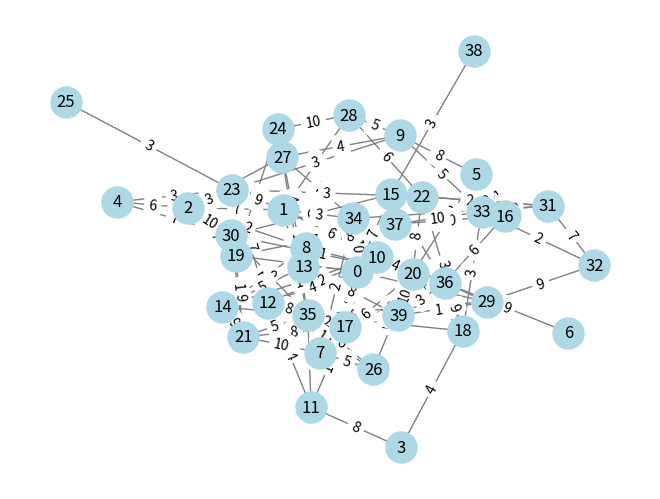

Python code for this plot:
import random
import networkx as nx
import matplotlib.pyplot as plt

# Number of nodes
num_nodes = 40
max_cost = 10

def generate_graph(num_nodes, max_cost):
    graph = {i: {} for i in range(num_nodes)}
    
    for i in range(num_nodes):
        num_edges = random.randint(1, min(5, num_nodes - 1))  # Ensure connectivity
        neighbors = random.sample(range(num_nodes), num_edges)
        for neighbor in neighbors:
            if neighbor != i:
                cost = random.randint(1, max_cost)
                graph[i][neighbor] = cost
                graph[neighbor][i] = cost  # Ensure undirected graph
    
    return graph

def draw_graph(graph):
    G = nx.Graph()
    
    for node, edges in graph.items():
        for neighbor, cost in edges.items():
            G.add_edge(node, neighbor, weight=cost)
    
    pos = nx.spring_layout(G)
    labels = nx.get_edge_attributes(G, 'weight')
    nx.draw(G, pos, with_labels=True, node_color='lightblue', node_size=500, edge_color='gray')
    nx.draw_networkx_edge_labels(G, pos, edge_labels=labels)
    plt.show()

# Generate and draw the graph
graph = generate_graph(num_nodes, max_cost)
draw_graph(graph)
